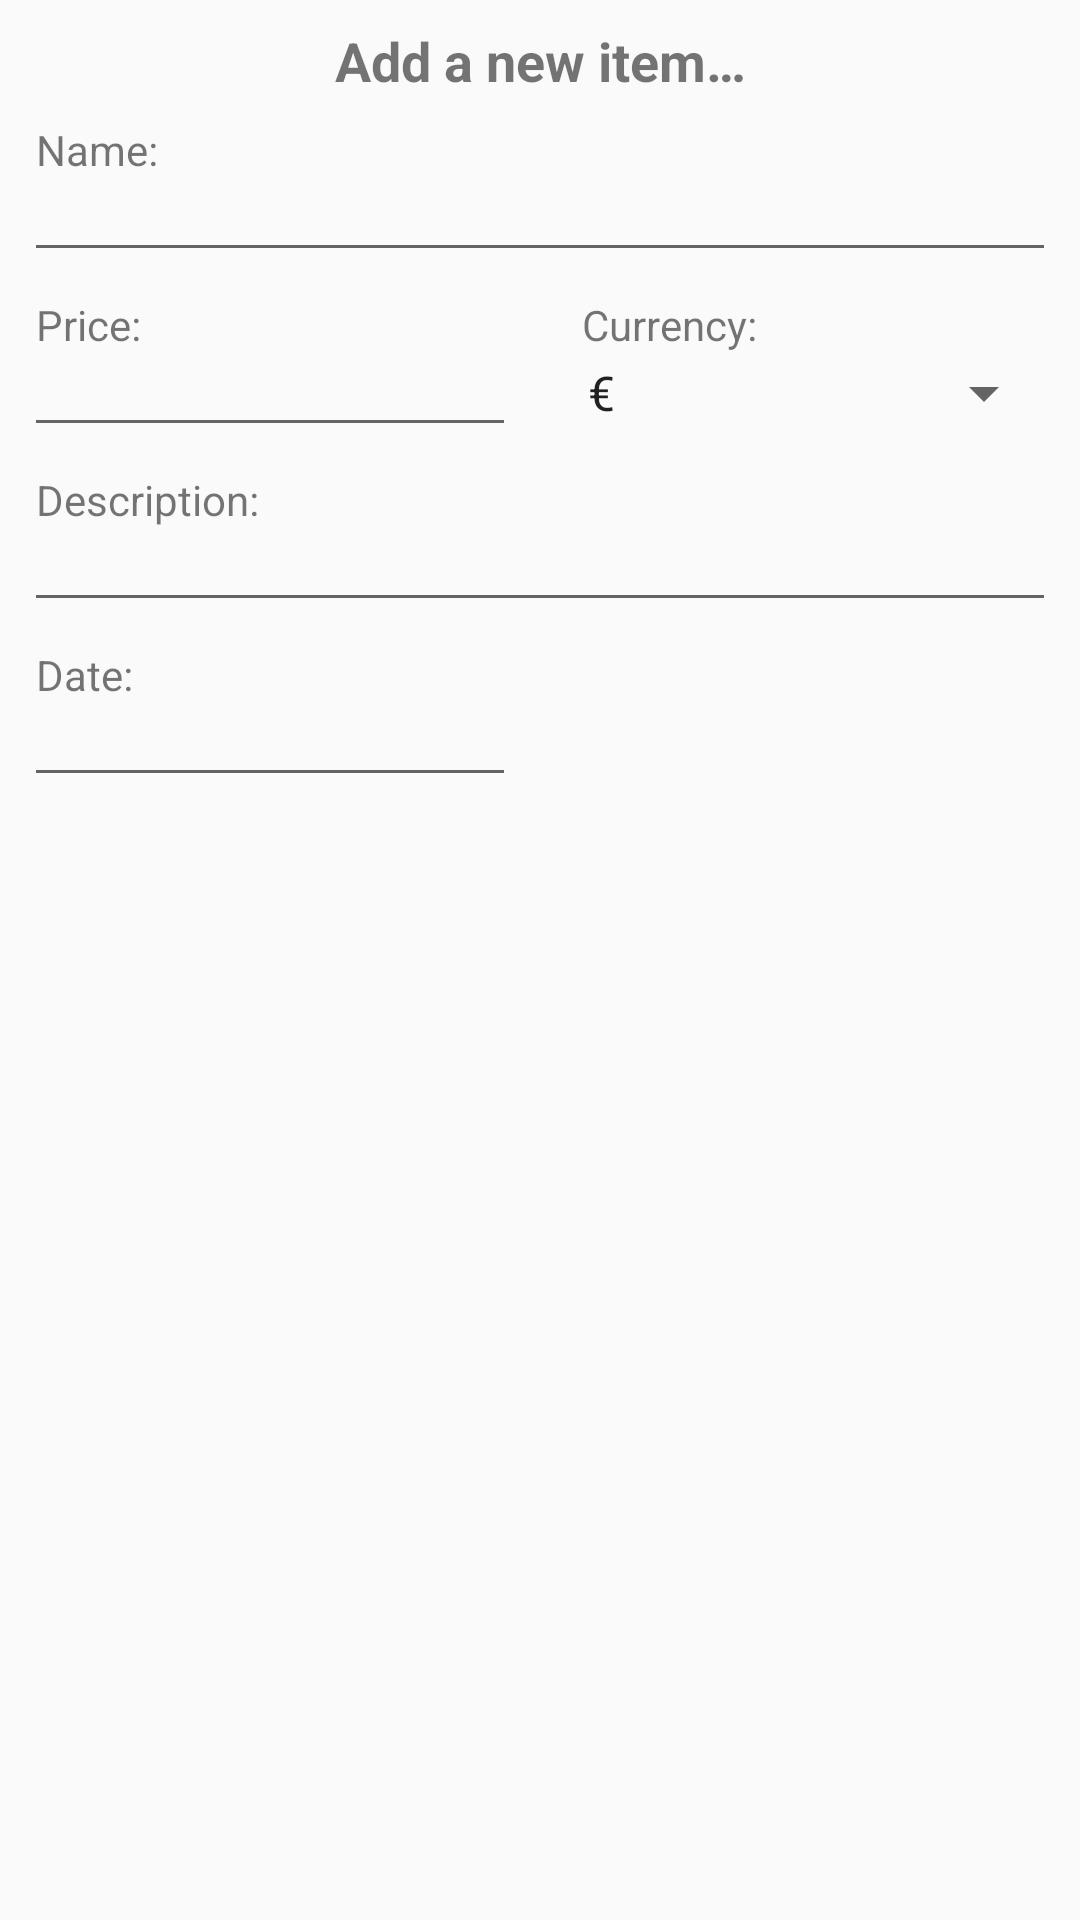

The Android layout XML behind this screen, and the referenced resources:
<!-- AndroidManifest.xml: application theme AppTheme -->
<!-- res/layout/fragment_item_info.xml -->
<ScrollView xmlns:android="http://schemas.android.com/apk/res/android"
    xmlns:app="http://schemas.android.com/apk/res-auto"
    xmlns:tools="http://schemas.android.com/tools"
    android:layout_width="match_parent"
    android:layout_height="match_parent">

    <android.support.constraint.ConstraintLayout xmlns:tools="http://schemas.android.com/tools"
        style="@android:style/Theme.Material.Dialog"
        android:layout_width="match_parent"
        android:layout_height="wrap_content"
        tools:layout_editor_absoluteX="16dp"
        tools:layout_editor_absoluteY="16dp">

        <TextView
            android:id="@+id/pos_dialog_header"
            android:layout_width="wrap_content"
            android:layout_height="wrap_content"
            android:layout_marginTop="8dp"
            android:text="@string/position_dialog_header"
            android:textAlignment="center"
            android:textSize="18sp"
            android:textStyle="bold"
            app:layout_constraintEnd_toEndOf="parent"
            app:layout_constraintHorizontal_bias="0.5"
            app:layout_constraintStart_toStartOf="parent"
            app:layout_constraintTop_toTopOf="parent" />

        <TextView
            android:id="@+id/pos_name"
            android:layout_width="wrap_content"
            android:layout_height="wrap_content"
            android:layout_marginStart="8dp"
            android:layout_marginTop="8dp"
            android:labelFor="@+id/pos_name_edit"
            android:paddingEnd="4dp"
            android:paddingStart="4dp"
            android:text="@string/name_str"
            app:layout_constraintStart_toStartOf="parent"
            app:layout_constraintTop_toBottomOf="@+id/pos_dialog_header" />

        <EditText
            android:id="@+id/pos_name_edit"
            android:layout_width="0dp"
            android:layout_height="wrap_content"
            android:layout_marginEnd="8dp"
            android:layout_marginStart="8dp"
            android:ems="10"
            android:inputType="text"
            android:paddingTop="0dp"
            app:layout_constraintEnd_toEndOf="parent"
            app:layout_constraintStart_toStartOf="parent"
            app:layout_constraintTop_toBottomOf="@+id/pos_name" />

        <TextView
            android:id="@+id/pos_price"
            android:layout_width="wrap_content"
            android:layout_height="19dp"
            android:layout_marginStart="8dp"
            android:layout_marginTop="8dp"
            android:labelFor="@+id/pos_price_edit"
            android:paddingEnd="4dp"
            android:paddingStart="4dp"
            android:text="@string/price_str"
            app:layout_constraintStart_toStartOf="parent"
            app:layout_constraintTop_toBottomOf="@+id/pos_name_edit" />

        <EditText
            android:id="@+id/pos_price_edit"
            android:layout_width="0dp"
            android:layout_height="wrap_content"
            android:layout_marginEnd="8dp"
            android:layout_marginStart="8dp"
            android:inputType="numberDecimal"
            android:paddingTop="0dp"
            app:layout_constraintEnd_toStartOf="@+id/guideline4"
            app:layout_constraintStart_toStartOf="parent"
            app:layout_constraintTop_toBottomOf="@+id/pos_price" />

        <TextView
            android:id="@+id/pos_currency"
            android:layout_width="wrap_content"
            android:layout_height="wrap_content"
            android:layout_marginStart="8dp"
            android:layout_marginTop="8dp"
            android:paddingEnd="6dp"
            android:paddingStart="6dp"
            android:text="@string/currency_str"
            app:layout_constraintStart_toStartOf="@+id/guideline4"
            app:layout_constraintTop_toBottomOf="@+id/pos_name_edit" />

        <Spinner
            android:id="@+id/pos_currency_spinner"
            android:layout_width="0dp"
            android:layout_height="44dp"
            android:layout_marginEnd="8dp"
            android:layout_marginStart="8dp"
            android:entries="@array/currency_array"
            app:layout_constraintBaseline_toBaselineOf="@+id/pos_price_edit"
            app:layout_constraintEnd_toEndOf="parent"
            app:layout_constraintStart_toStartOf="@+id/guideline4">

        </Spinner>

        <TextView
            android:id="@+id/pos_description"
            android:layout_width="wrap_content"
            android:layout_height="wrap_content"
            android:layout_marginStart="8dp"
            android:layout_marginTop="8dp"
            android:labelFor="@+id/pos_description_edit"
            android:paddingEnd="4dp"
            android:paddingStart="4dp"
            android:text="@string/description_str"
            app:layout_constraintStart_toStartOf="parent"
            app:layout_constraintTop_toBottomOf="@+id/pos_price_edit" />

        <EditText
            android:id="@+id/pos_description_edit"
            android:layout_width="0dp"
            android:layout_height="wrap_content"
            android:layout_marginEnd="8dp"
            android:layout_marginStart="8dp"
            android:inputType="textMultiLine"
            android:paddingTop="0dp"
            app:layout_constraintEnd_toEndOf="parent"
            app:layout_constraintStart_toStartOf="parent"
            app:layout_constraintTop_toBottomOf="@+id/pos_description" />

        <TextView
            android:id="@+id/pos_date"
            android:layout_width="wrap_content"
            android:layout_height="wrap_content"
            android:layout_marginStart="8dp"
            android:layout_marginTop="8dp"
            android:labelFor="@+id/pos_date_edit"
            android:paddingEnd="4dp"
            android:paddingStart="4dp"
            android:text="@string/date_str"
            app:layout_constraintStart_toStartOf="parent"
            app:layout_constraintTop_toBottomOf="@+id/pos_description_edit" />

        <EditText
            android:id="@+id/pos_date_edit"
            android:layout_width="0dp"
            android:layout_height="wrap_content"
            android:layout_marginEnd="8dp"
            android:layout_marginStart="8dp"
            android:ems="10"
            android:inputType="date"
            android:paddingTop="0dp"
            app:layout_constraintEnd_toStartOf="@+id/guideline4"
            app:layout_constraintStart_toStartOf="parent"
            app:layout_constraintTop_toBottomOf="@+id/pos_date" />

        <android.support.constraint.Guideline
            android:id="@+id/guideline4"
            android:layout_width="wrap_content"
            android:layout_height="wrap_content"
            android:orientation="vertical"
            app:layout_constraintGuide_percent="0.5" />

    </android.support.constraint.ConstraintLayout>
</ScrollView>
<!-- resources referenced by this layout -->
<resources>
  <string-array name="currency_array">
          <item>€</item>
          <item>$</item>
      </string-array>
  <string name="currency_str">Currency:</string>
  <string name="date_str">Date:</string>
  <string name="description_str">Description:</string>
  <string name="name_str">Name:</string>
  <string name="position_dialog_header">Add a new item…</string>
  <string name="price_str">Price:</string>
  <style name="AppTheme" parent="Theme.AppCompat.Light.NoActionBar">
          
          <item name="colorPrimary">@android:color/holo_green_light</item>
          <item name="colorPrimaryDark">@android:color/holo_green_dark</item>
          <item name="colorAccent">@color/colorAccent</item>
      </style>
  <color name="colorAccent">#7040ff</color>
</resources>
